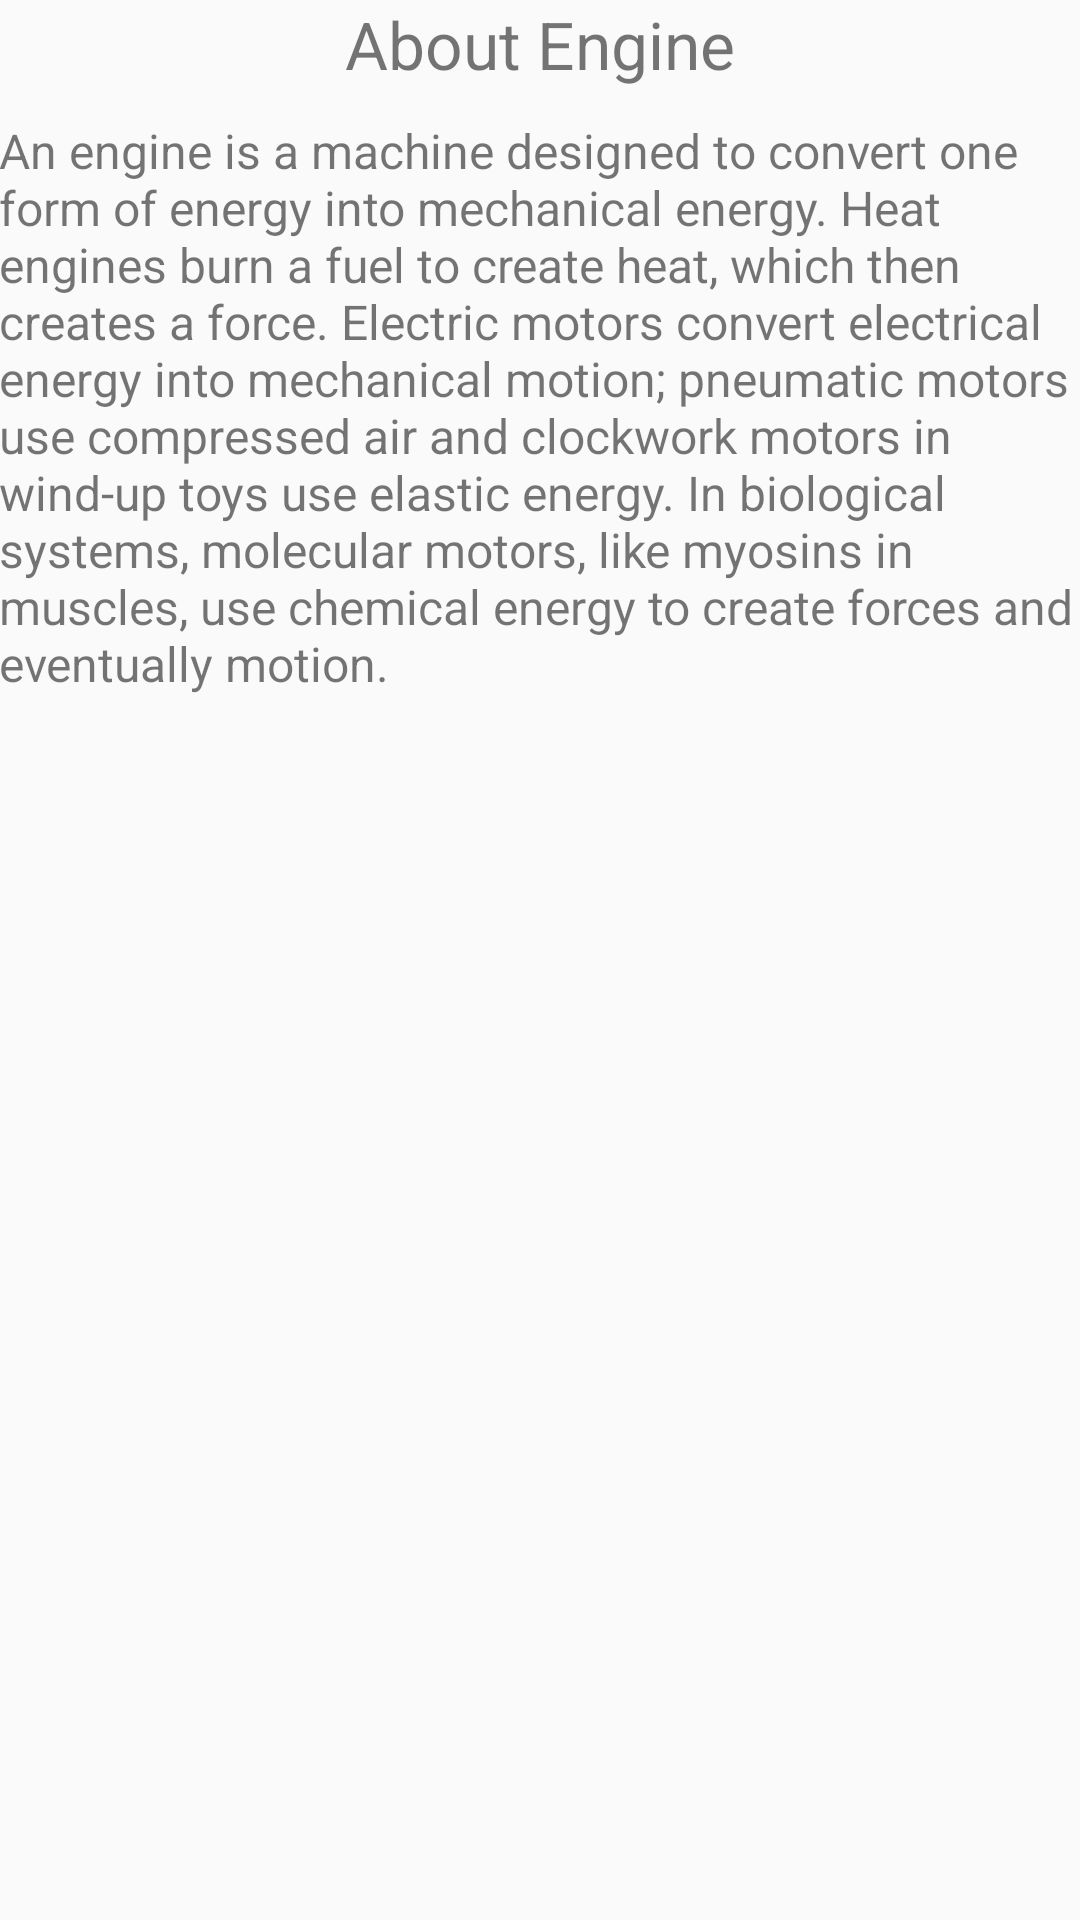

Write the Android layout XML for this screen, with the resource values it uses.
<!-- AndroidManifest.xml: application theme AppTheme -->
<!-- res/layout/activity_popup_engine.xml -->
<?xml version="1.0" encoding="utf-8"?>
<ScrollView xmlns:android="http://schemas.android.com/apk/res/android"
    xmlns:tools="http://schemas.android.com/tools"
    android:layout_width="match_parent"
    android:layout_height="match_parent">
    <RelativeLayout xmlns:android="http://schemas.android.com/apk/res/android"
        xmlns:tools="http://schemas.android.com/tools"
        android:id="@+id/activity_popup_engine"
        android:layout_width="match_parent"
        android:layout_height="wrap_content"
        android:paddingBottom="@dimen/activity_vertical_margin"
        android:paddingLeft="@dimen/activity_horizontal_margin"
        android:paddingRight="@dimen/activity_horizontal_margin"
        android:paddingTop="@dimen/activity_vertical_margin"
        tools:context="com.google.carspecs.popupEngine">

        <TextView
            android:text="@string/engine"
            android:layout_width="wrap_content"
            android:layout_height="wrap_content"
            android:id="@+id/engineText"
            android:layout_marginTop="10dp"
            android:textSize="16sp"
            android:layout_below="@+id/Engine"
            android:layout_alignParentLeft="true"
            android:layout_alignParentStart="true" />

        <TextView
            android:text="About Engine"
            android:layout_width="wrap_content"
            android:layout_height="wrap_content"
            android:id="@+id/Engine"
            android:textSize="22sp"
            android:layout_alignParentTop="true"
            android:layout_centerHorizontal="true" />

    </RelativeLayout>
</ScrollView>
<!-- resources referenced by this layout -->
<resources>
  <string name="engine">An engine is a machine designed to convert one form of energy into mechanical energy. Heat engines burn a fuel to create heat, which then creates a force. Electric motors convert electrical energy into mechanical motion; pneumatic motors use compressed air and clockwork motors in wind-up toys use elastic energy. In biological systems, molecular motors, like myosins in muscles, use chemical energy to create forces and eventually motion.</string>
  <style name="AppTheme" parent="Theme.AppCompat.Light.DarkActionBar">
  
      </style>
</resources>
